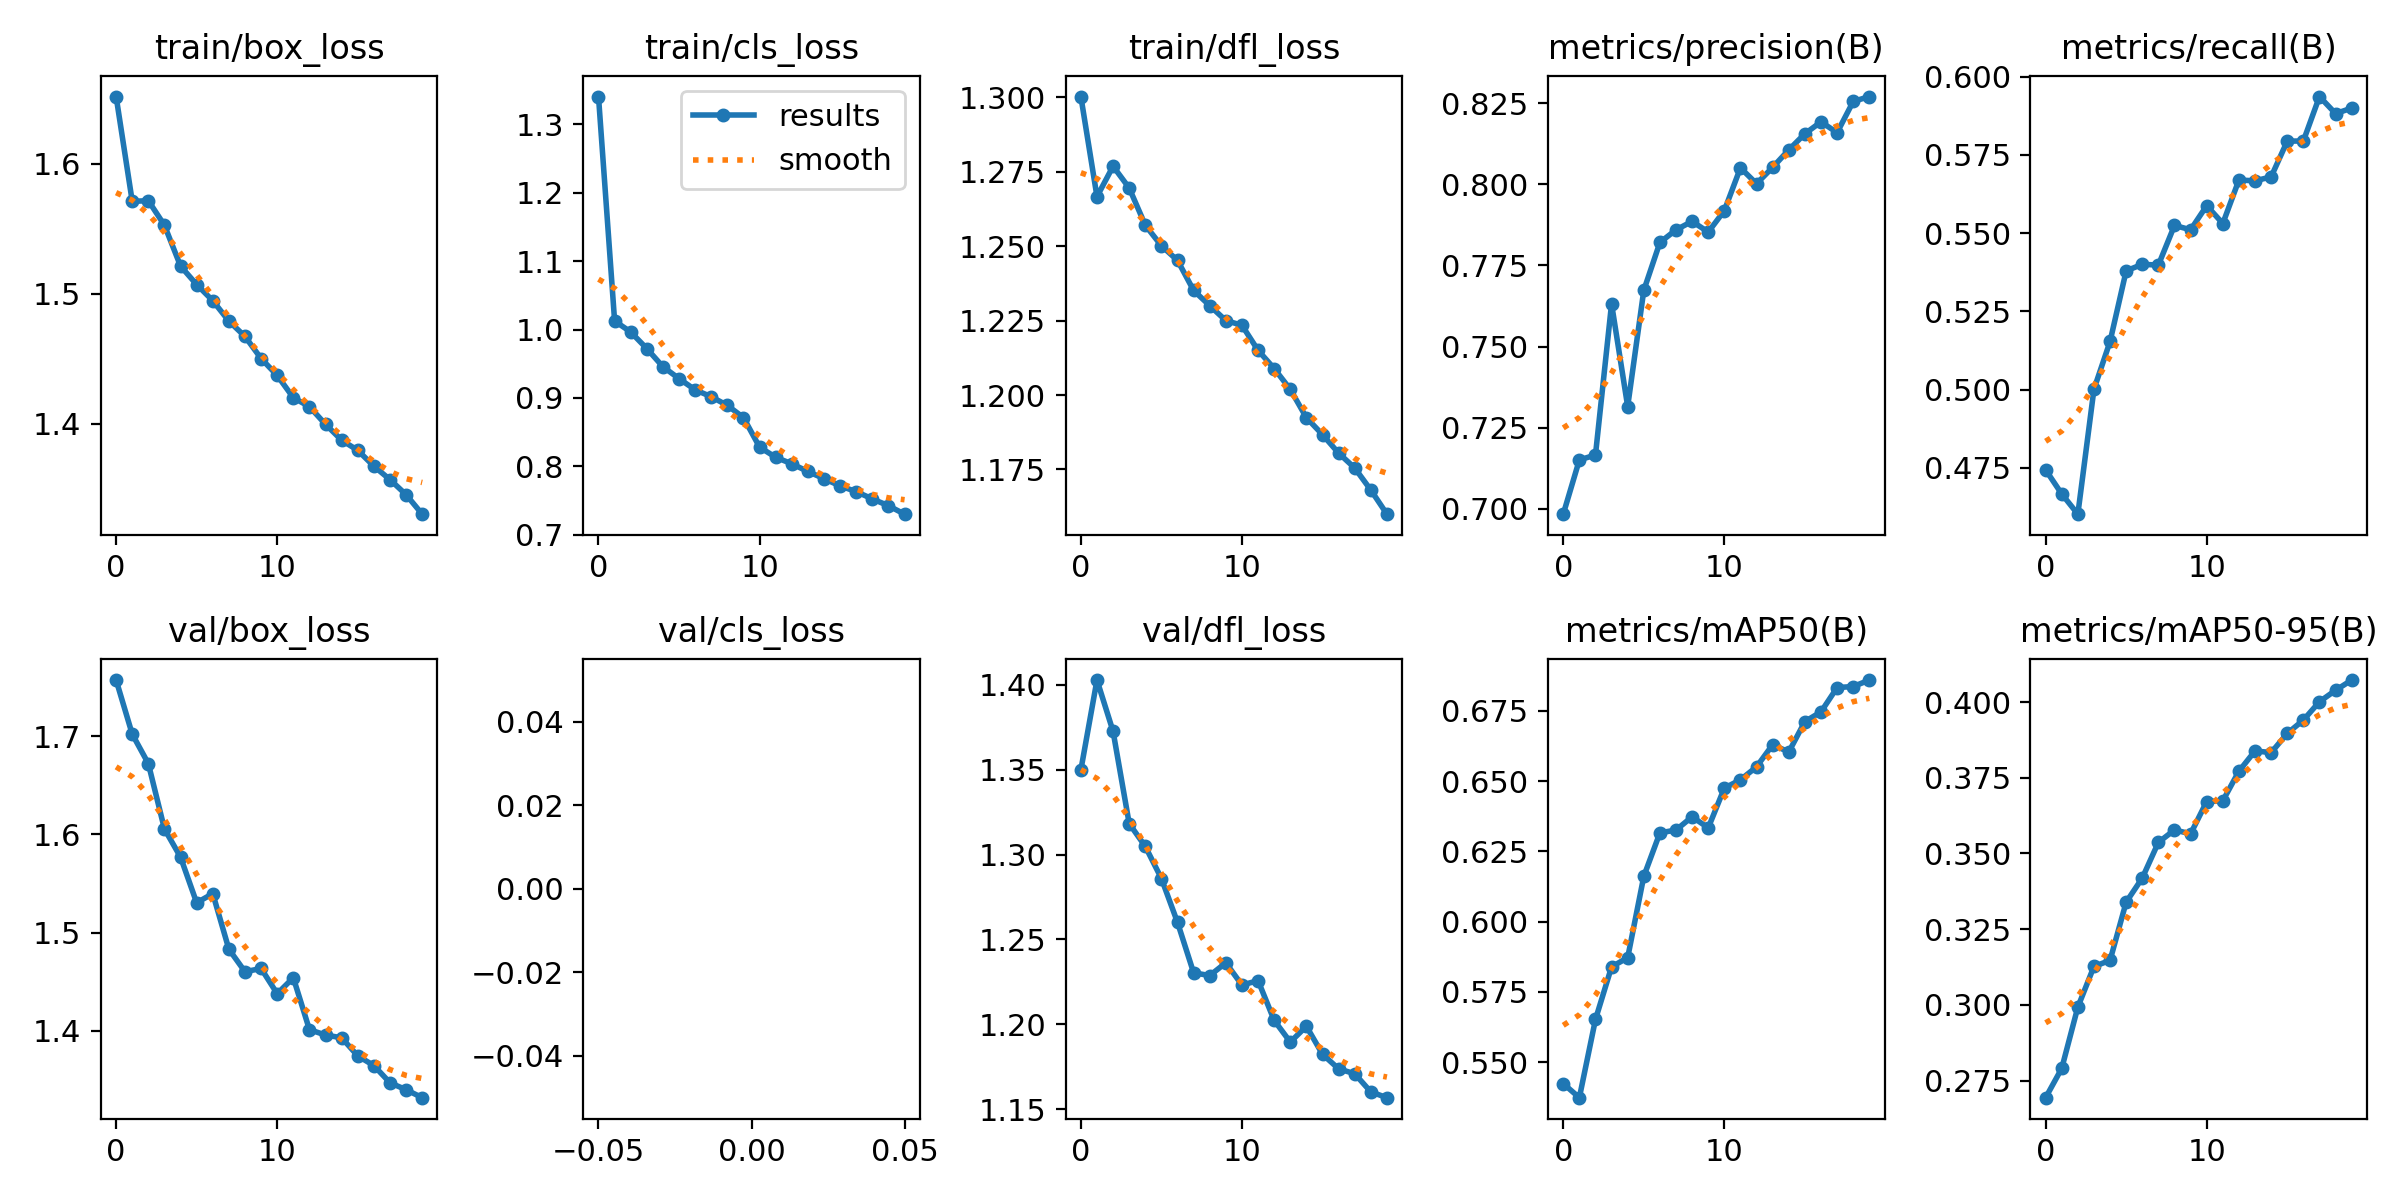

The data file committed next to this chart (first rows):
epoch, train/box_loss, train/cls_loss, train/dfl_loss, metrics/precision(B), metrics/recall(B), metrics/mAP50(B), metrics/mAP50-95(B), val/box_loss, val/cls_loss, val/dfl_loss, lr/pg0, lr/pg1, lr/pg2
0, 1.652, 1.341, 1.3, 0.6984, 0.4744, 0.5424, 0.2694, 1.757, inf, 1.35, 0.07026, 0.003304, 0.003304
1, 1.571, 1.013, 1.267, 0.7151, 0.4667, 0.5373, 0.279, 1.702, inf, 1.403, 0.03994, 0.006309, 0.006309
2, 1.572, 0.9964, 1.277, 0.7166, 0.4602, 0.5652, 0.2993, 1.672, inf, 1.373, 0.009278, 0.008983, 0.008983
3, 1.553, 0.9721, 1.27, 0.7632, 0.5001, 0.5839, 0.3127, 1.605, inf, 1.318, 0.008515, 0.008515, 0.008515
4, 1.521, 0.9457, 1.257, 0.7315, 0.5154, 0.5872, 0.3147, 1.577, inf, 1.305, 0.008515, 0.008515, 0.008515
5, 1.507, 0.9283, 1.25, 0.7673, 0.538, 0.6161, 0.3339, 1.53, inf, 1.286, 0.00802, 0.00802, 0.00802
6, 1.495, 0.9119, 1.245, 0.7821, 0.5401, 0.6316, 0.3419, 1.54, inf, 1.26, 0.007525, 0.007525, 0.007525
7, 1.479, 0.9018, 1.235, 0.786, 0.5398, 0.6326, 0.3537, 1.483, inf, 1.23, 0.00703, 0.00703, 0.00703
8, 1.467, 0.8891, 1.23, 0.7886, 0.5525, 0.6373, 0.3578, 1.46, inf, 1.229, 0.006535, 0.006535, 0.006535
9, 1.45, 0.8713, 1.225, 0.7853, 0.5511, 0.6333, 0.3565, 1.463, inf, 1.236, 0.00604, 0.00604, 0.00604
10, 1.437, 0.8281, 1.223, 0.7919, 0.5588, 0.6475, 0.3671, 1.438, inf, 1.223, 0.005545, 0.005545, 0.005545
11, 1.42, 0.8132, 1.215, 0.8051, 0.5531, 0.6505, 0.3674, 1.454, inf, 1.226, 0.00505, 0.00505, 0.00505
12, 1.413, 0.8037, 1.209, 0.8002, 0.567, 0.6551, 0.3772, 1.401, inf, 1.202, 0.004555, 0.004555, 0.004555
13, 1.4, 0.7924, 1.202, 0.8052, 0.5667, 0.663, 0.3839, 1.396, inf, 1.19, 0.00406, 0.00406, 0.00406
14, 1.387, 0.782, 1.192, 0.8106, 0.568, 0.6604, 0.3833, 1.393, inf, 1.199, 0.003565, 0.003565, 0.003565
15, 1.38, 0.7713, 1.187, 0.8156, 0.5794, 0.6712, 0.3896, 1.374, inf, 1.182, 0.00307, 0.00307, 0.00307
16, 1.367, 0.763, 1.181, 0.8192, 0.5795, 0.6746, 0.394, 1.365, inf, 1.174, 0.002575, 0.002575, 0.002575
17, 1.357, 0.7523, 1.175, 0.8159, 0.5937, 0.6833, 0.4001, 1.347, inf, 1.171, 0.00208, 0.00208, 0.00208
18, 1.346, 0.7423, 1.168, 0.8255, 0.5882, 0.6837, 0.4039, 1.34, inf, 1.16, 0.001585, 0.001585, 0.001585
19, 1.331, 0.73, 1.16, 0.827, 0.59, 0.686, 0.4073, 1.332, inf, 1.157, 0.00109, 0.00109, 0.00109
